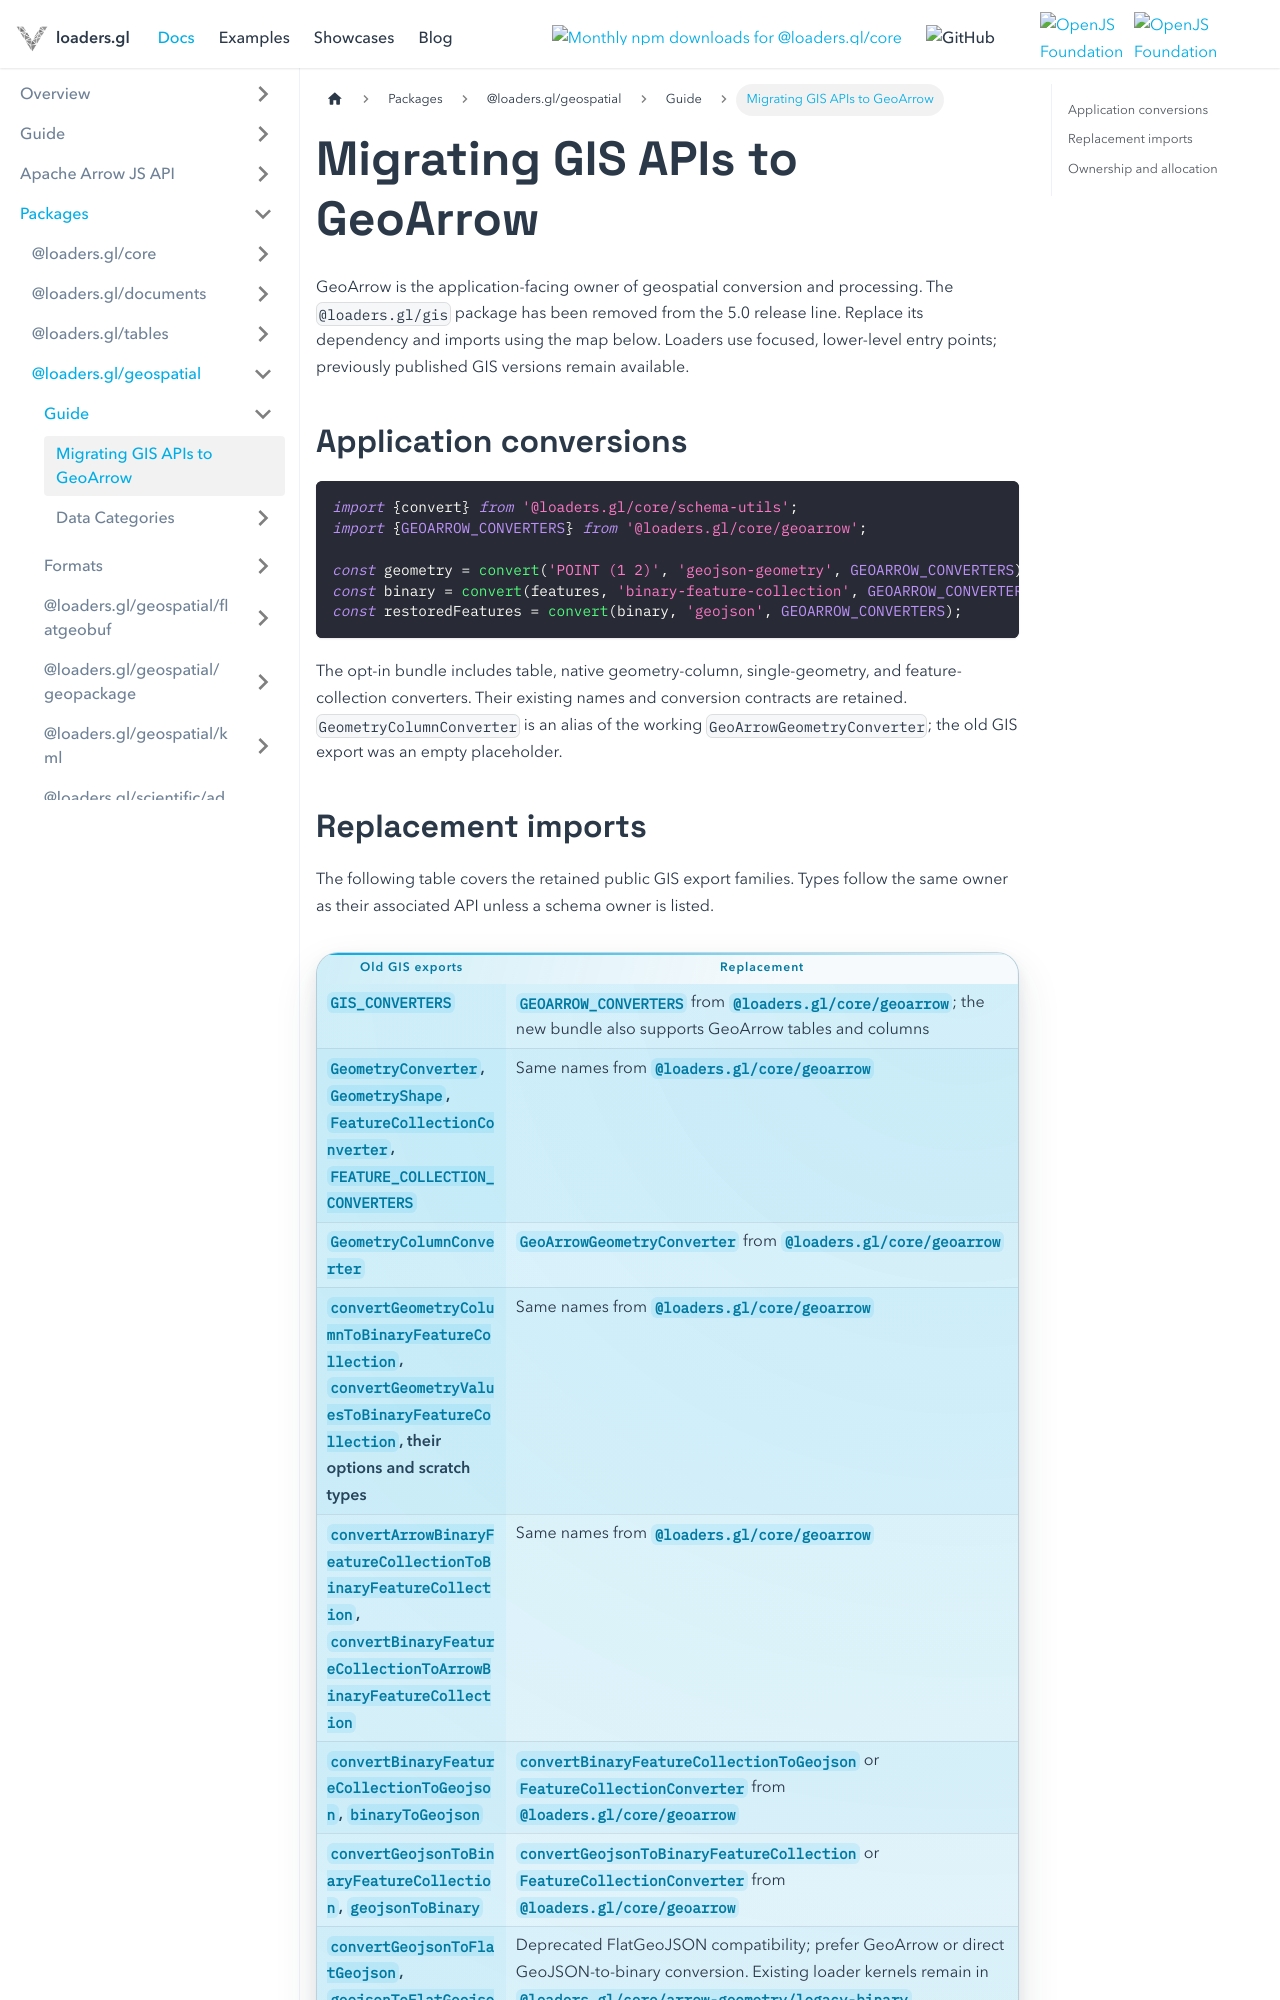

repository: visgl/loaders.gl · page: next/docs/modules/core/geoarrow/gis-migration.html · generator: docusaurus

---
title: Migrating GIS APIs to GeoArrow
---

# Migrating GIS APIs to GeoArrow

GeoArrow is the application-facing owner of geospatial conversion and processing.
The `@loaders.gl/gis` package has been removed from the 5.0 release line. Replace
its dependency and imports using the map below. Loaders use focused, lower-level
entry points; previously published GIS versions remain available.

## Application conversions

```typescript
import {convert} from '@loaders.gl/core/schema-utils';
import {GEOARROW_CONVERTERS} from '@loaders.gl/core/geoarrow';

const geometry = convert('POINT (1 2)', 'geojson-geometry', GEOARROW_CONVERTERS);
const binary = convert(features, 'binary-feature-collection', GEOARROW_CONVERTERS);
const restoredFeatures = convert(binary, 'geojson', GEOARROW_CONVERTERS);
```

The opt-in bundle includes table, native geometry-column, single-geometry, and
feature-collection converters. Their existing names and conversion contracts are
retained. `GeometryColumnConverter` is an alias of the working
`GeoArrowGeometryConverter`; the old GIS export was an empty placeholder.
